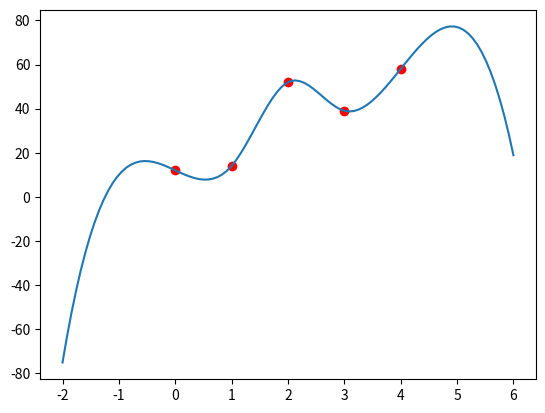

Source code (Python):
import numpy as np
import matplotlib.pyplot as plt
import scipy.optimize as opt
import scipy.interpolate as interp

x = np.array([0,1,2,3,4])
y = np.array([12,14,52,39,58])

cs = interp.CubicSpline(x,y,bc_type="natural") #typ warunku z wykładu, daje 1 i 2 pochodna = 0

xfit = np.linspace(-2,6,100)
yfit = cs(xfit)
plt.plot(x,y,'ro')
plt.plot(xfit,yfit)
plt.show()